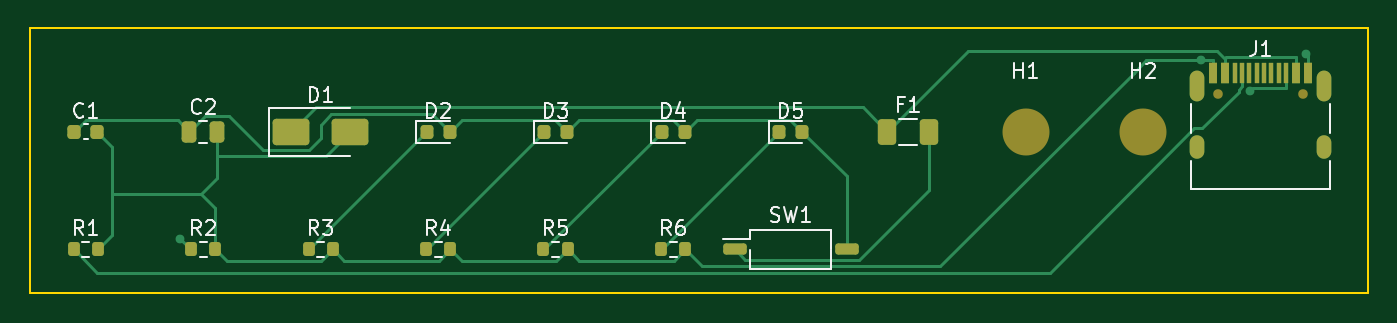
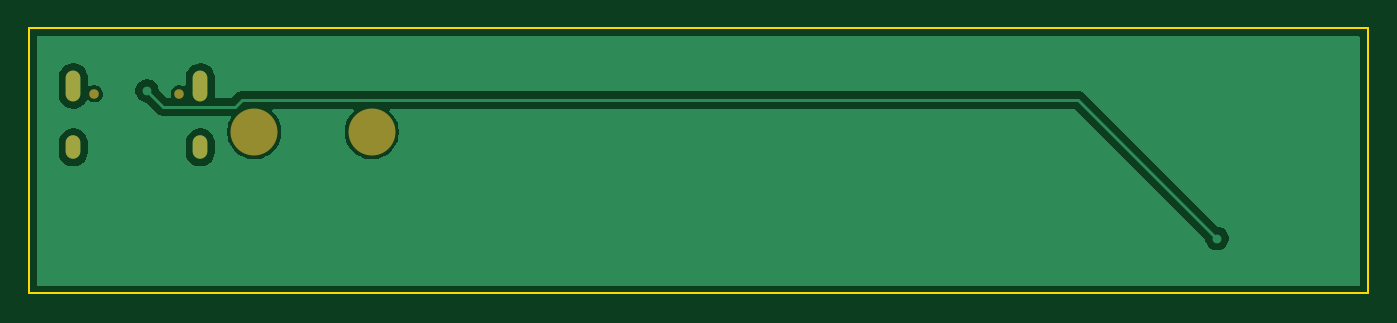
Circuit board: 9 layer files. Board 91.1 x 18.0 mm.
- bottom_copper: e2e-led-driver.poured-B_Cu.gbl (14543 bytes)
- bottom_mask: e2e-led-driver.poured-B_Mask.gbs (877 bytes)
- paste: e2e-led-driver.poured-B_Paste.gbp (504 bytes)
- bottom_silk: e2e-led-driver.poured-B_Silkscreen.gbo (505 bytes)
- outline: e2e-led-driver.poured-Edge_Cuts.gm1 (718 bytes)
- top_copper: e2e-led-driver.poured-F_Cu.gtl (9812 bytes)
- top_mask: e2e-led-driver.poured-F_Mask.gts (3650 bytes)
- paste: e2e-led-driver.poured-F_Paste.gtp (3294 bytes)
- top_silk: e2e-led-driver.poured-F_Silkscreen.gto (19285 bytes)

=== bottom_copper: e2e-led-driver.poured-B_Cu.gbl (14543 bytes, source omitted) ===
=== bottom_mask: e2e-led-driver.poured-B_Mask.gbs ===
%TF.GenerationSoftware,KiCad,Pcbnew,9.0.9-9.0.9~ubuntu24.04.1*%
%TF.CreationDate,2026-07-03T05:38:10+00:00*%
%TF.ProjectId,e2e-led-driver.poured,6532652d-6c65-4642-9d64-72697665722e,rev?*%
%TF.SameCoordinates,Original*%
%TF.FileFunction,Soldermask,Bot*%
%TF.FilePolarity,Negative*%
%FSLAX46Y46*%
G04 Gerber Fmt 4.6, Leading zero omitted, Abs format (unit mm)*
G04 Created by KiCad (PCBNEW 9.0.9-9.0.9~ubuntu24.04.1) date 2026-07-03 05:38:10*
%MOMM*%
%LPD*%
G01*
G04 APERTURE LIST*
%ADD10C,3.200000*%
%ADD11C,0.650000*%
%ADD12O,1.000000X2.100000*%
%ADD13O,1.000000X1.600000*%
G04 APERTURE END LIST*
D10*
%TO.C,H1*%
X74000000Y-10000000D03*
%TD*%
D11*
%TO.C,J1*%
X87110000Y-7400000D03*
X92890000Y-7400000D03*
D12*
X85680000Y-6870000D03*
D13*
X85680000Y-11050000D03*
D12*
X94320000Y-6870000D03*
D13*
X94320000Y-11050000D03*
%TD*%
D10*
%TO.C,H2*%
X82000000Y-10000000D03*
%TD*%
M02*

=== paste: e2e-led-driver.poured-B_Paste.gbp ===
%TF.GenerationSoftware,KiCad,Pcbnew,9.0.9-9.0.9~ubuntu24.04.1*%
%TF.CreationDate,2026-07-03T05:38:10+00:00*%
%TF.ProjectId,e2e-led-driver.poured,6532652d-6c65-4642-9d64-72697665722e,rev?*%
%TF.SameCoordinates,Original*%
%TF.FileFunction,Paste,Bot*%
%TF.FilePolarity,Positive*%
%FSLAX46Y46*%
G04 Gerber Fmt 4.6, Leading zero omitted, Abs format (unit mm)*
G04 Created by KiCad (PCBNEW 9.0.9-9.0.9~ubuntu24.04.1) date 2026-07-03 05:38:10*
%MOMM*%
%LPD*%
G01*
G04 APERTURE LIST*
G04 APERTURE END LIST*
M02*

=== bottom_silk: e2e-led-driver.poured-B_Silkscreen.gbo ===
%TF.GenerationSoftware,KiCad,Pcbnew,9.0.9-9.0.9~ubuntu24.04.1*%
%TF.CreationDate,2026-07-03T05:38:10+00:00*%
%TF.ProjectId,e2e-led-driver.poured,6532652d-6c65-4642-9d64-72697665722e,rev?*%
%TF.SameCoordinates,Original*%
%TF.FileFunction,Legend,Bot*%
%TF.FilePolarity,Positive*%
%FSLAX46Y46*%
G04 Gerber Fmt 4.6, Leading zero omitted, Abs format (unit mm)*
G04 Created by KiCad (PCBNEW 9.0.9-9.0.9~ubuntu24.04.1) date 2026-07-03 05:38:10*
%MOMM*%
%LPD*%
G01*
G04 APERTURE LIST*
G04 APERTURE END LIST*
M02*

=== outline: e2e-led-driver.poured-Edge_Cuts.gm1 ===
%TF.GenerationSoftware,KiCad,Pcbnew,9.0.9-9.0.9~ubuntu24.04.1*%
%TF.CreationDate,2026-07-03T05:38:10+00:00*%
%TF.ProjectId,e2e-led-driver.poured,6532652d-6c65-4642-9d64-72697665722e,rev?*%
%TF.SameCoordinates,Original*%
%TF.FileFunction,Profile,NP*%
%FSLAX46Y46*%
G04 Gerber Fmt 4.6, Leading zero omitted, Abs format (unit mm)*
G04 Created by KiCad (PCBNEW 9.0.9-9.0.9~ubuntu24.04.1) date 2026-07-03 05:38:10*
%MOMM*%
%LPD*%
G01*
G04 APERTURE LIST*
%TA.AperFunction,Profile*%
%ADD10C,0.150000*%
%TD*%
G04 APERTURE END LIST*
D10*
X6175000Y-2955000D02*
X97320000Y-2955000D01*
X6175000Y-21000000D02*
X6175000Y-2955000D01*
X97320000Y-2955000D02*
X97320000Y-21000000D01*
X97320000Y-21000000D02*
X6175000Y-21000000D01*
M02*

=== top_copper: e2e-led-driver.poured-F_Cu.gtl (9812 bytes, source omitted) ===
=== top_mask: e2e-led-driver.poured-F_Mask.gts ===
%TF.GenerationSoftware,KiCad,Pcbnew,9.0.9-9.0.9~ubuntu24.04.1*%
%TF.CreationDate,2026-07-03T05:38:10+00:00*%
%TF.ProjectId,e2e-led-driver.poured,6532652d-6c65-4642-9d64-72697665722e,rev?*%
%TF.SameCoordinates,Original*%
%TF.FileFunction,Soldermask,Top*%
%TF.FilePolarity,Negative*%
%FSLAX46Y46*%
G04 Gerber Fmt 4.6, Leading zero omitted, Abs format (unit mm)*
G04 Created by KiCad (PCBNEW 9.0.9-9.0.9~ubuntu24.04.1) date 2026-07-03 05:38:10*
%MOMM*%
%LPD*%
G01*
G04 APERTURE LIST*
G04 Aperture macros list*
%AMRoundRect*
0 Rectangle with rounded corners*
0 $1 Rounding radius*
0 $2 $3 $4 $5 $6 $7 $8 $9 X,Y pos of 4 corners*
0 Add a 4 corners polygon primitive as box body*
4,1,4,$2,$3,$4,$5,$6,$7,$8,$9,$2,$3,0*
0 Add four circle primitives for the rounded corners*
1,1,$1+$1,$2,$3*
1,1,$1+$1,$4,$5*
1,1,$1+$1,$6,$7*
1,1,$1+$1,$8,$9*
0 Add four rect primitives between the rounded corners*
20,1,$1+$1,$2,$3,$4,$5,0*
20,1,$1+$1,$4,$5,$6,$7,0*
20,1,$1+$1,$6,$7,$8,$9,0*
20,1,$1+$1,$8,$9,$2,$3,0*%
G04 Aperture macros list end*
%ADD10C,3.200000*%
%ADD11RoundRect,0.200000X-0.200000X-0.275000X0.200000X-0.275000X0.200000X0.275000X-0.200000X0.275000X0*%
%ADD12RoundRect,0.225000X-0.225000X-0.250000X0.225000X-0.250000X0.225000X0.250000X-0.225000X0.250000X0*%
%ADD13RoundRect,0.218750X-0.218750X-0.256250X0.218750X-0.256250X0.218750X0.256250X-0.218750X0.256250X0*%
%ADD14C,0.650000*%
%ADD15R,0.600000X1.450000*%
%ADD16R,0.300000X1.450000*%
%ADD17O,1.000000X2.100000*%
%ADD18O,1.000000X1.600000*%
%ADD19RoundRect,0.190000X-0.610000X-0.190000X0.610000X-0.190000X0.610000X0.190000X-0.610000X0.190000X0*%
%ADD20RoundRect,0.250000X-1.000000X-0.650000X1.000000X-0.650000X1.000000X0.650000X-1.000000X0.650000X0*%
%ADD21RoundRect,0.250000X-0.375000X-0.625000X0.375000X-0.625000X0.375000X0.625000X-0.375000X0.625000X0*%
%ADD22RoundRect,0.250000X-0.250000X-0.475000X0.250000X-0.475000X0.250000X0.475000X-0.250000X0.475000X0*%
G04 APERTURE END LIST*
D10*
%TO.C,H1*%
X74000000Y-10000000D03*
%TD*%
D11*
%TO.C,R6*%
X49175000Y-18000000D03*
X50825000Y-18000000D03*
%TD*%
D12*
%TO.C,C1*%
X9225000Y-10000000D03*
X10775000Y-10000000D03*
%TD*%
D13*
%TO.C,D5*%
X57212500Y-10000000D03*
X58787500Y-10000000D03*
%TD*%
D11*
%TO.C,R4*%
X33175000Y-18000000D03*
X34825000Y-18000000D03*
%TD*%
D13*
%TO.C,D3*%
X41212500Y-10000000D03*
X42787500Y-10000000D03*
%TD*%
D14*
%TO.C,J1*%
X87110000Y-7400000D03*
X92890000Y-7400000D03*
D15*
X86750000Y-5955000D03*
X87550000Y-5955000D03*
D16*
X88750000Y-5955000D03*
X89750000Y-5955000D03*
X90250000Y-5955000D03*
X91250000Y-5955000D03*
D15*
X92450000Y-5955000D03*
X93250000Y-5955000D03*
X93250000Y-5955000D03*
X92450000Y-5955000D03*
D16*
X91750000Y-5955000D03*
X90750000Y-5955000D03*
X89250000Y-5955000D03*
X88250000Y-5955000D03*
D15*
X87550000Y-5955000D03*
X86750000Y-5955000D03*
D17*
X85680000Y-6870000D03*
D18*
X85680000Y-11050000D03*
D17*
X94320000Y-6870000D03*
D18*
X94320000Y-11050000D03*
%TD*%
D19*
%TO.C,SW1*%
X54190000Y-18000000D03*
X61810000Y-18000000D03*
%TD*%
D11*
%TO.C,R5*%
X41175000Y-18000000D03*
X42825000Y-18000000D03*
%TD*%
%TO.C,R3*%
X25175000Y-18000000D03*
X26825000Y-18000000D03*
%TD*%
D20*
%TO.C,D1*%
X24000000Y-10000000D03*
X28000000Y-10000000D03*
%TD*%
D11*
%TO.C,R2*%
X17175000Y-18000000D03*
X18825000Y-18000000D03*
%TD*%
D13*
%TO.C,D4*%
X49212500Y-10000000D03*
X50787500Y-10000000D03*
%TD*%
D21*
%TO.C,F1*%
X64600000Y-10000000D03*
X67400000Y-10000000D03*
%TD*%
D11*
%TO.C,R1*%
X9175000Y-18000000D03*
X10825000Y-18000000D03*
%TD*%
D22*
%TO.C,C2*%
X17050000Y-10000000D03*
X18950000Y-10000000D03*
%TD*%
D13*
%TO.C,D2*%
X33212500Y-10000000D03*
X34787500Y-10000000D03*
%TD*%
D10*
%TO.C,H2*%
X82000000Y-10000000D03*
%TD*%
M02*

=== paste: e2e-led-driver.poured-F_Paste.gtp (3294 bytes, source withheld) ===
=== top_silk: e2e-led-driver.poured-F_Silkscreen.gto (19285 bytes, source omitted) ===
